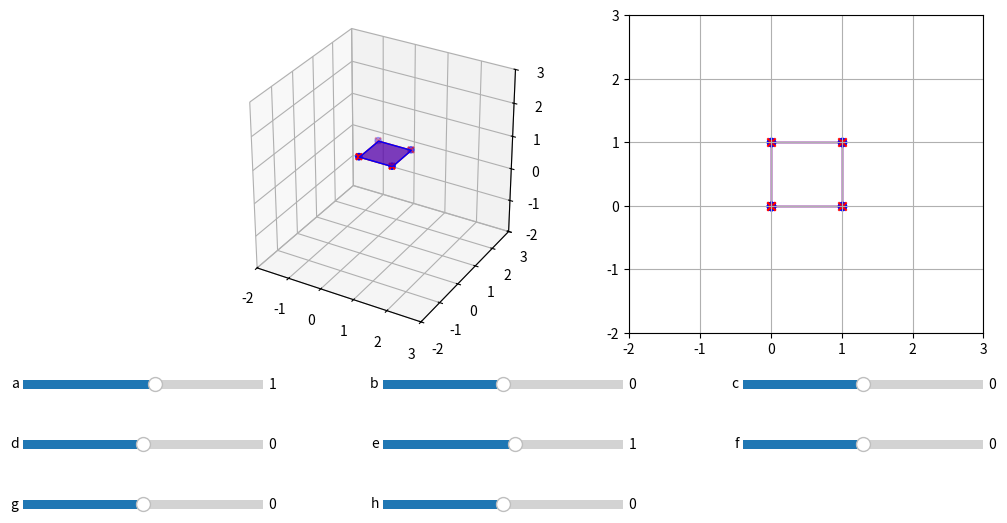

Write Python code to recreate this figure.
import numpy as np
import matplotlib.pyplot as plt
from matplotlib.widgets import Slider
from mpl_toolkits.mplot3d import Axes3D
from mpl_toolkits.mplot3d.art3d import Poly3DCollection

COLORS = ['r', 'g', 'b', 'y', 'c']  # Colors for each point
Z = 1

# Original points of the square with z=1
original_points = np.array([[0, 0, 1], [1, 0, 1], [1, 1, 1], [0, 1, 1], [0, 0, 1]])

# Identity matrix for initial transformation
transform_matrix_i = np.array([[1, 0, 0], [0, 1, 0], [0, 0, 1]])

def cart_affine_point_transformation(t_mat: np.array, p: np.array) -> np.array:
    '''returns transformed point in cartesian form: (x,y,z)'''
    return np.dot(t_mat, p)

# Update function for updating the transformation and redrawing
def update(val) -> None:
    # Create new transformation matrix
    new_transform_matrix = np.array([
        [a_slider.val, b_slider.val, c_slider.val],
        [d_slider.val, e_slider.val, f_slider.val],
        [g_slider.val, h_slider.val, 1]
    ])

    ax3d.clear()
    ax3d.set_box_aspect([1,1,1])
    ax3d.grid(True)
    ax3d.set_xlim(-2, 3)
    ax3d.set_ylim(-2, 3)
    ax3d.set_zlim(-2, 3)

    ax2d.clear()
    ax2d.grid(True)
    ax2d.set_xlim(-2, 3)
    ax2d.set_ylim(-2, 3)

    points = original_points
    transformed_points = np.array([cart_affine_point_transformation(new_transform_matrix, p) for p in points])

    # Create scatter plot for transformed points in 3D
    ax3d.scatter(transformed_points[:, 0], transformed_points[:, 1], transformed_points[:, 2], color='b')

    # Plot original points as red 'x' in 3D
    ax3d.scatter(points[:, 0], points[:, 1], points[:, 2], color='r', marker='x', label='Original Points')

    # Lines connecting original and transformed points in 3D
    for i in range(len(points)):
        ax3d.plot([points[i, 0], transformed_points[i, 0]], 
                  [points[i, 1], transformed_points[i, 1]], 
                  [points[i, 2], transformed_points[i, 2]], 'k--')

    # Create polygons for original and transformed shapes in 3D
    original_polygon_3d = Poly3DCollection([points[:, :3]], color='r', alpha=0.5)
    transformed_polygon_3d = Poly3DCollection([transformed_points[:, :3]], color='b', alpha=0.5)
    ax3d.add_collection3d(original_polygon_3d)
    ax3d.add_collection3d(transformed_polygon_3d)

    # Create scatter plot for transformed points in 2D
    transformed_2d_points = transformed_points[:, :2] / transformed_points[:, 2][:, np.newaxis]
    ax2d.scatter(transformed_2d_points[:, 0], transformed_2d_points[:, 1], color='b')

    # Plot original points as red 'x' in 2D
    original_2d_points = points[:, :2] / points[:, 2][:, np.newaxis]
    ax2d.scatter(original_2d_points[:, 0], original_2d_points[:, 1], color='r', marker='x', label='Original Points')

    # Lines connecting original and transformed points in 2D
    for i in range(len(points)):
        ax2d.plot([original_2d_points[i, 0], transformed_2d_points[i, 0]], 
                  [original_2d_points[i, 1], transformed_2d_points[i, 1]], 'k--')

    # Create polygons for original and transformed shapes in 2D
    original_polygon_2d = plt.Polygon(original_2d_points, closed=True, fill=None, edgecolor='r')
    transformed_polygon_2d = plt.Polygon(transformed_2d_points, closed=True, fill=None, edgecolor='b')
    ax2d.add_patch(original_polygon_2d)
    ax2d.add_patch(transformed_polygon_2d)

    plt.draw()

# Create the figure and axes
fig = plt.figure(figsize=(12, 6))
ax3d = fig.add_subplot(121, projection='3d')
ax2d = fig.add_subplot(122)
plt.subplots_adjust(left=0.25, bottom=0.35)

# Create sliders for each transformation parameter
axcolor = 'lightgoldenrodyellow'
a_ax = plt.axes([0.1, 0.25, 0.2, 0.03], facecolor=axcolor)
b_ax = plt.axes([0.4, 0.25, 0.2, 0.03], facecolor=axcolor)
c_ax = plt.axes([0.7, 0.25, 0.2, 0.03], facecolor=axcolor)
d_ax = plt.axes([0.1, 0.15, 0.2, 0.03], facecolor=axcolor)
e_ax = plt.axes([0.4, 0.15, 0.2, 0.03], facecolor=axcolor)
f_ax = plt.axes([0.7, 0.15, 0.2, 0.03], facecolor=axcolor)
g_ax = plt.axes([0.1, 0.05, 0.2, 0.03], facecolor=axcolor)
h_ax = plt.axes([0.4, 0.05, 0.2, 0.03], facecolor=axcolor)

a_slider = Slider(a_ax, 'a', -10.0, 10.0, valinit=1)
b_slider = Slider(b_ax, 'b', -10.0, 10.0, valinit=0)
c_slider = Slider(c_ax, 'c', -10.0, 10.0, valinit=0)
d_slider = Slider(d_ax, 'd', -10.0, 10.0, valinit=0)
e_slider = Slider(e_ax, 'e', -10.0, 10.0, valinit=1)
f_slider = Slider(f_ax, 'f', -10.0, 10.0, valinit=0)
g_slider = Slider(g_ax, 'g', -10.0, 10.0, valinit=0)
h_slider = Slider(h_ax, 'h', -10.0, 10.0, valinit=0)

# Attach the update function to slider changes
a_slider.on_changed(update)
b_slider.on_changed(update)
c_slider.on_changed(update)
d_slider.on_changed(update)
e_slider.on_changed(update)
f_slider.on_changed(update)
g_slider.on_changed(update)
h_slider.on_changed(update)

# Initial plot
update(None)

plt.show()
